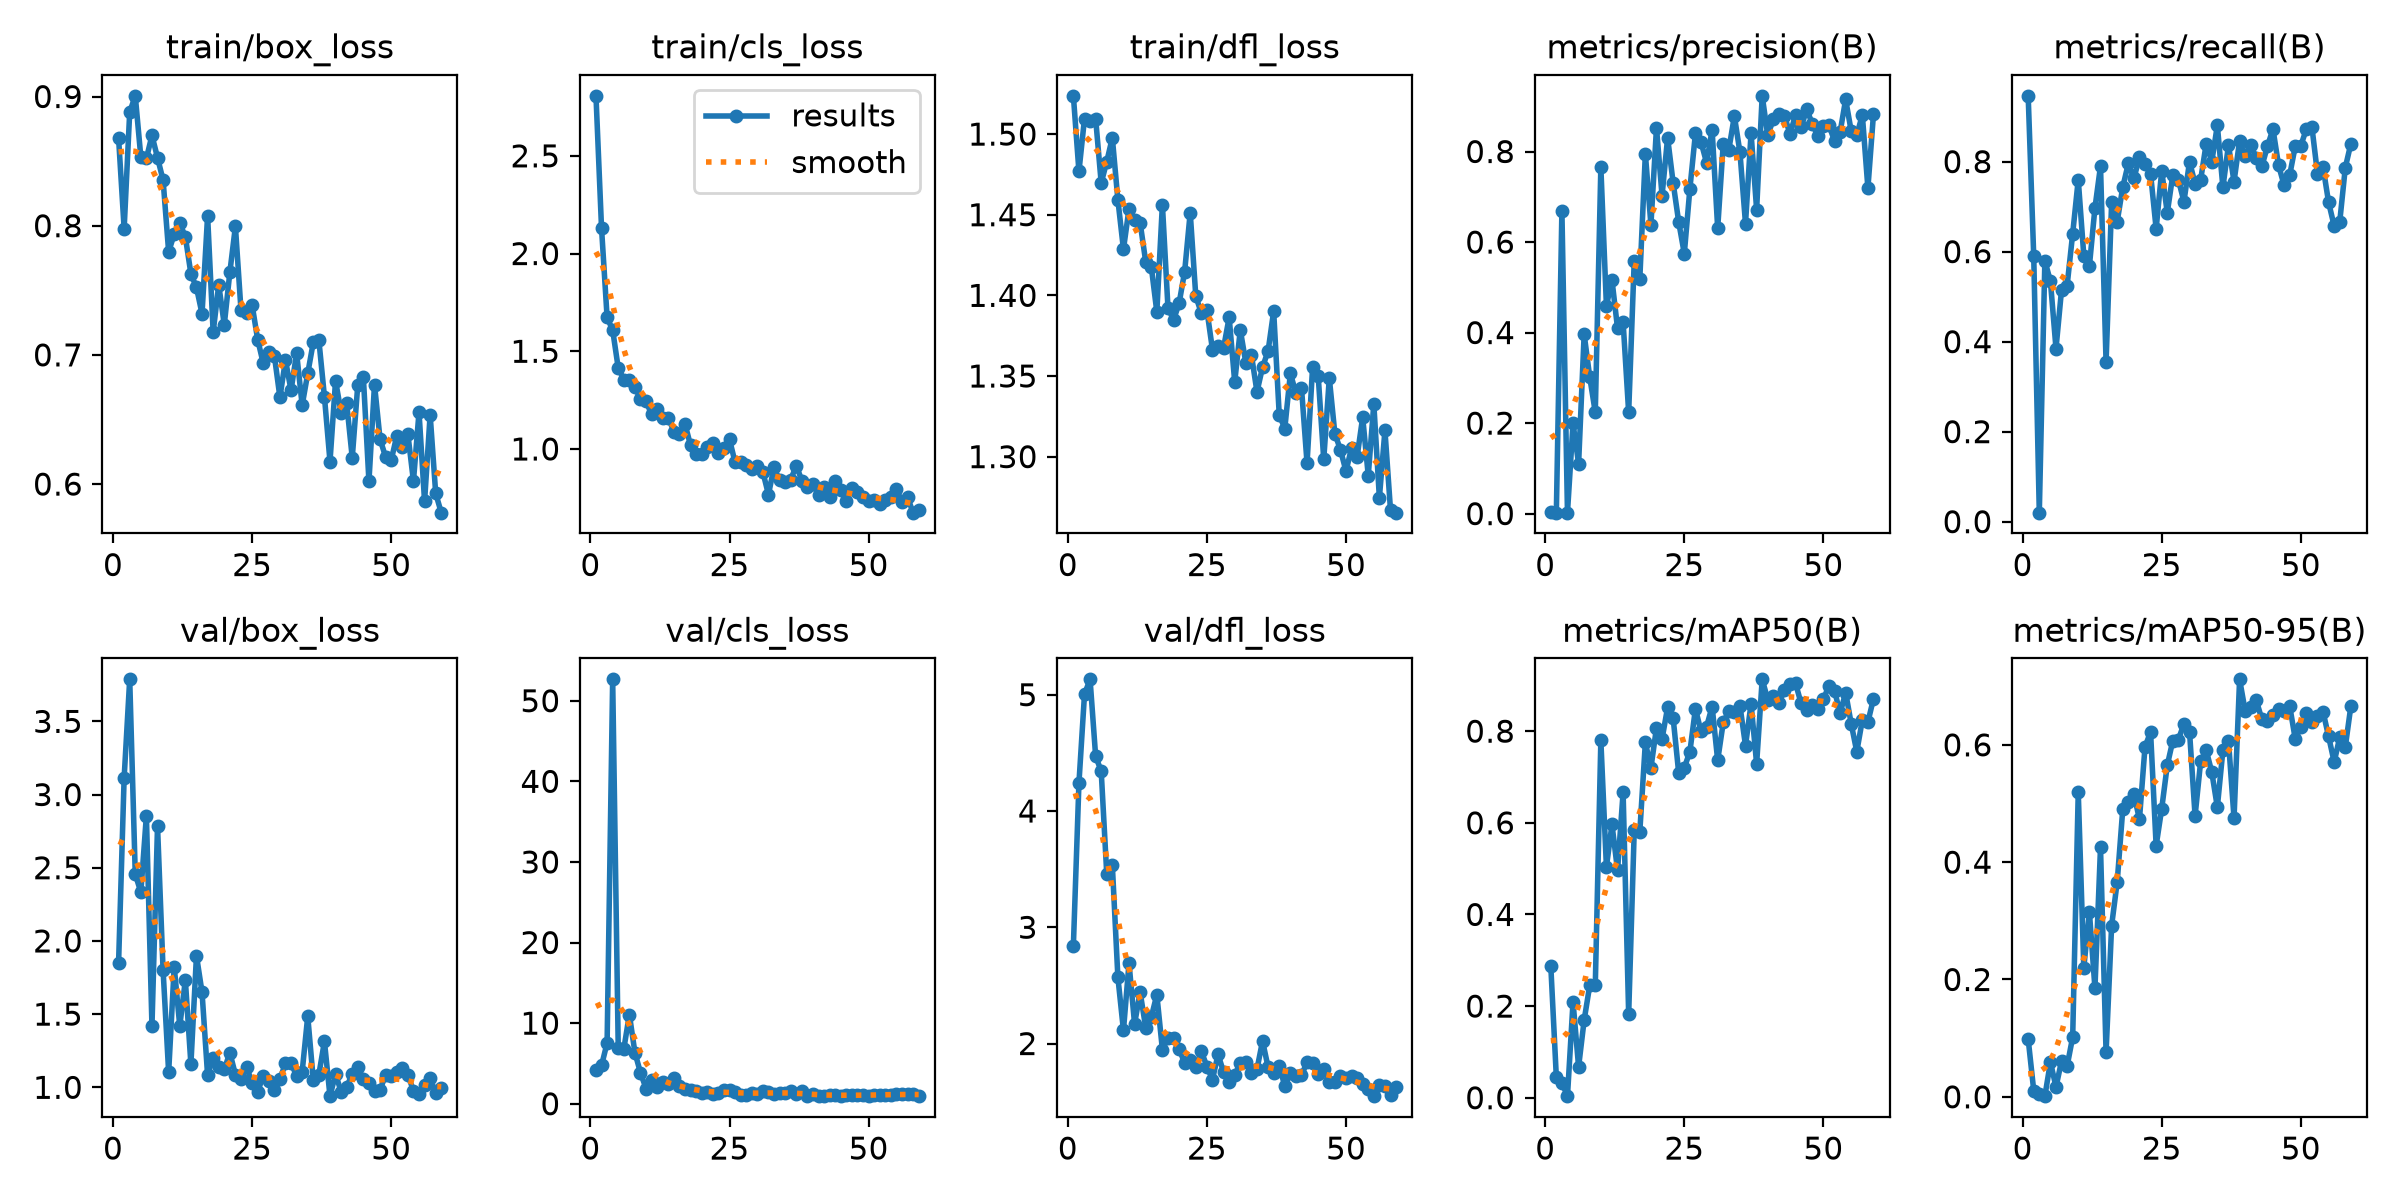

Data behind this chart, as committed beside it:
epoch, time, train/box_loss, train/cls_loss, train/dfl_loss, metrics/precision(B), metrics/recall(B), metrics/mAP50(B), metrics/mAP50-95(B), val/box_loss, val/cls_loss, val/dfl_loss, lr/pg0, lr/pg1, lr/pg2
1, 175.6, 0.8679, 2.807, 1.524, 0.00329, 0.9462, 0.2884, 0.09842, 1.85, 4.174, 2.842, 0.0005264, 0.0005264, 0.0005264
2, 333.7, 0.7976, 2.129, 1.477, 0.00212, 0.5892, 0.04469, 0.01043, 3.115, 4.747, 4.241, 0.001071, 0.001071, 0.001071
3, 489, 0.8879, 1.673, 1.51, 0.6686, 0.02, 0.0329, 0.00484, 3.787, 7.541, 5.004, 0.001605, 0.001605, 0.001605
4, 678.3, 0.9005, 1.608, 1.508, 0.00243, 0.58, 0.00343, 0.00108, 2.456, 52.66, 5.132, 0.001617, 0.001617, 0.001617
5, 835.9, 0.8531, 1.414, 1.51, 0.1991, 0.5339, 0.2091, 0.05913, 2.334, 6.926, 4.472, 0.001601, 0.001601, 0.001601
6, 1031, 0.852, 1.355, 1.47, 0.1103, 0.3846, 0.06737, 0.01686, 2.857, 6.779, 4.343, 0.001584, 0.001584, 0.001584
7, 1184, 0.8699, 1.353, 1.483, 0.3962, 0.5154, 0.1695, 0.06105, 1.418, 11.07, 3.457, 0.001568, 0.001568, 0.001568
8, 1353, 0.8526, 1.315, 1.498, 0.3017, 0.5246, 0.245, 0.0524, 2.784, 6.347, 3.536, 0.001551, 0.001551, 0.001551
9, 1562, 0.8353, 1.255, 1.459, 0.2239, 0.64, 0.245, 0.1019, 1.8, 3.84, 2.57, 0.001535, 0.001535, 0.001535
10, 1762, 0.7798, 1.244, 1.429, 0.7655, 0.76, 0.7797, 0.5193, 1.102, 1.889, 2.113, 0.001518, 0.001518, 0.001518
11, 1950, 0.7934, 1.177, 1.454, 0.459, 0.5908, 0.5038, 0.2201, 1.824, 2.979, 2.691, 0.001502, 0.001502, 0.001502
12, 2186, 0.802, 1.206, 1.447, 0.5163, 0.5677, 0.5965, 0.3155, 1.418, 2.128, 2.169, 0.001485, 0.001485, 0.001485
13, 2354, 0.7914, 1.161, 1.445, 0.4093, 0.6969, 0.4963, 0.185, 1.732, 2.702, 2.441, 0.001469, 0.001469, 0.001469
14, 2552, 0.7628, 1.159, 1.421, 0.4233, 0.79, 0.6663, 0.4252, 1.158, 2.441, 2.137, 0.001452, 0.001452, 0.001452
15, 2742, 0.7522, 1.089, 1.418, 0.2235, 0.3546, 0.182, 0.07559, 1.899, 3.155, 2.227, 0.001436, 0.001436, 0.001436
16, 2921, 0.7319, 1.075, 1.39, 0.5589, 0.7092, 0.5833, 0.2919, 1.649, 2.235, 2.42, 0.001419, 0.001419, 0.001419
17, 3086, 0.8077, 1.128, 1.456, 0.5179, 0.6665, 0.58, 0.3662, 1.083, 1.868, 1.948, 0.001403, 0.001403, 0.001403
18, 3249, 0.7175, 1.018, 1.392, 0.795, 0.7432, 0.7752, 0.4901, 1.2, 1.671, 2.047, 0.001386, 0.001386, 0.001386
19, 3420, 0.7542, 0.9747, 1.385, 0.6381, 0.7959, 0.7198, 0.5019, 1.138, 1.549, 2.049, 0.00137, 0.00137, 0.00137
20, 3589, 0.7234, 0.9718, 1.395, 0.8524, 0.7626, 0.8076, 0.5158, 1.122, 1.315, 1.956, 0.001353, 0.001353, 0.001353
21, 3771, 0.764, 1.008, 1.415, 0.7026, 0.8093, 0.7829, 0.4731, 1.236, 1.4, 1.831, 0.001337, 0.001337, 0.001337
22, 4034, 0.7994, 1.029, 1.451, 0.8304, 0.7947, 0.8519, 0.5966, 1.087, 1.223, 1.861, 0.00132, 0.00132, 0.00132
23, 4285, 0.7348, 0.9811, 1.4, 0.7302, 0.7729, 0.8278, 0.6219, 1.057, 1.349, 1.795, 0.001304, 0.001304, 0.001304
24, 4453, 0.7322, 1.005, 1.389, 0.6438, 0.6508, 0.7079, 0.4279, 1.138, 1.719, 1.935, 0.001287, 0.001287, 0.001287
25, 4617, 0.7387, 1.049, 1.391, 0.5743, 0.7794, 0.7203, 0.4911, 1.033, 1.684, 1.802, 0.001271, 0.001271, 0.001271
26, 4777, 0.7119, 0.9318, 1.366, 0.7173, 0.6862, 0.755, 0.565, 0.9711, 1.472, 1.69, 0.001254, 0.001254, 0.001254
27, 4939, 0.6935, 0.9335, 1.369, 0.8399, 0.7707, 0.8489, 0.6073, 1.077, 1.028, 1.907, 0.001238, 0.001238, 0.001238
28, 5092, 0.7019, 0.9193, 1.368, 0.8212, 0.7595, 0.7994, 0.609, 1.043, 1.098, 1.754, 0.001221, 0.001221, 0.001221
29, 5240, 0.6995, 0.8972, 1.386, 0.7754, 0.7111, 0.8097, 0.6358, 0.9811, 1.279, 1.668, 0.001205, 0.001205, 0.001205
30, 5396, 0.6672, 0.9106, 1.346, 0.8477, 0.8, 0.8535, 0.6226, 1.057, 1.203, 1.726, 0.001188, 0.001188, 0.001188
31, 5544, 0.6959, 0.8819, 1.379, 0.6304, 0.7508, 0.7363, 0.4788, 1.163, 1.588, 1.836, 0.001172, 0.001172, 0.001172
32, 5696, 0.6726, 0.7668, 1.358, 0.8172, 0.7596, 0.8191, 0.5719, 1.165, 1.412, 1.842, 0.001155, 0.001155, 0.001155
33, 5851, 0.7013, 0.906, 1.363, 0.8041, 0.84, 0.843, 0.5907, 1.078, 1.179, 1.743, 0.001139, 0.001139, 0.001139
34, 6001, 0.661, 0.8392, 1.34, 0.8782, 0.8, 0.8419, 0.5535, 1.107, 1.319, 1.779, 0.001122, 0.001122, 0.001122
35, 6149, 0.6856, 0.8286, 1.355, 0.7983, 0.8806, 0.8557, 0.4938, 1.486, 1.328, 2.022, 0.001106, 0.001106, 0.001106
36, 6299, 0.7098, 0.8422, 1.366, 0.6405, 0.7429, 0.7686, 0.5909, 1.048, 1.6, 1.796, 0.001089, 0.001089, 0.001089
37, 6454, 0.7114, 0.9151, 1.39, 0.8403, 0.8365, 0.8598, 0.607, 1.087, 1.247, 1.744, 0.001073, 0.001073, 0.001073
38, 6607, 0.6677, 0.8386, 1.326, 0.6718, 0.7554, 0.7287, 0.4748, 1.314, 1.598, 1.809, 0.001056, 0.001056, 0.001056
39, 6767, 0.6174, 0.8052, 1.317, 0.923, 0.8465, 0.9131, 0.7116, 0.9395, 1.008, 1.634, 0.00104, 0.00104, 0.00104
40, 6920, 0.6799, 0.8205, 1.352, 0.8355, 0.8123, 0.8689, 0.6581, 1.09, 1.165, 1.742, 0.001023, 0.001023, 0.001023
41, 7072, 0.6553, 0.7638, 1.339, 0.8713, 0.8375, 0.8763, 0.6639, 0.9705, 0.9402, 1.719, 0.001007, 0.001007, 0.001007
42, 7219, 0.6624, 0.8038, 1.343, 0.8833, 0.8077, 0.8612, 0.6756, 1.001, 0.9725, 1.726, 0.0009904, 0.0009904, 0.0009904
43, 7370, 0.6203, 0.7562, 1.296, 0.8787, 0.7892, 0.8888, 0.6436, 1.093, 1.101, 1.841, 0.0009739, 0.0009739, 0.0009739
44, 7517, 0.677, 0.836, 1.356, 0.8387, 0.8338, 0.9021, 0.6404, 1.138, 1.083, 1.831, 0.0009574, 0.0009574, 0.0009574
45, 7664, 0.6825, 0.7886, 1.35, 0.8807, 0.8723, 0.9041, 0.6511, 1.055, 1.001, 1.734, 0.0009409, 0.0009409, 0.0009409
46, 7816, 0.6021, 0.7327, 1.298, 0.8534, 0.7923, 0.8605, 0.6609, 1.031, 1.058, 1.778, 0.0009244, 0.0009244, 0.0009244
47, 7966, 0.677, 0.8026, 1.349, 0.8928, 0.7472, 0.8459, 0.6571, 0.9773, 1.075, 1.667, 0.0009078, 0.0009078, 0.0009078
48, 8114, 0.6347, 0.7791, 1.314, 0.8617, 0.7697, 0.8578, 0.6665, 0.9849, 1.046, 1.669, 0.0008913, 0.0008913, 0.0008913
49, 8266, 0.621, 0.754, 1.304, 0.8337, 0.834, 0.8481, 0.6102, 1.082, 1.098, 1.724, 0.0008748, 0.0008748, 0.0008748
50, 8427, 0.6184, 0.7361, 1.291, 0.8572, 0.8351, 0.8692, 0.6298, 1.078, 1.016, 1.707, 0.0008583, 0.0008583, 0.0008583
51, 8606, 0.6373, 0.7389, 1.305, 0.8579, 0.8723, 0.8995, 0.6541, 1.102, 1.03, 1.725, 0.0008418, 0.0008418, 0.0008418
52, 8748, 0.6286, 0.719, 1.3, 0.8234, 0.8769, 0.8887, 0.6395, 1.131, 1.117, 1.703, 0.0008253, 0.0008253, 0.0008253
53, 8885, 0.6385, 0.7393, 1.324, 0.8424, 0.7731, 0.8388, 0.649, 1.083, 1.108, 1.648, 0.0008088, 0.0008088, 0.0008088
54, 9021, 0.6022, 0.7549, 1.288, 0.9151, 0.7877, 0.8842, 0.6563, 0.9779, 1.042, 1.605, 0.0007923, 0.0007923, 0.0007923
55, 9162, 0.6557, 0.7969, 1.333, 0.845, 0.7095, 0.8162, 0.6142, 0.9533, 1.254, 1.547, 0.0007758, 0.0007758, 0.0007758
56, 9297, 0.5866, 0.728, 1.274, 0.8364, 0.6569, 0.7551, 0.5706, 1.013, 1.261, 1.643, 0.0007593, 0.0007593, 0.0007593
57, 9433, 0.6536, 0.7527, 1.316, 0.8804, 0.6662, 0.8244, 0.613, 1.061, 1.18, 1.635, 0.0007428, 0.0007428, 0.0007428
58, 9580, 0.5927, 0.6741, 1.267, 0.7192, 0.7866, 0.8197, 0.5965, 0.9637, 1.175, 1.556, 0.0007263, 0.0007263, 0.0007263
59, 9721, 0.5779, 0.6861, 1.265, 0.882, 0.84, 0.8707, 0.666, 0.9981, 1.009, 1.628, 0.0007098, 0.0007098, 0.0007098
